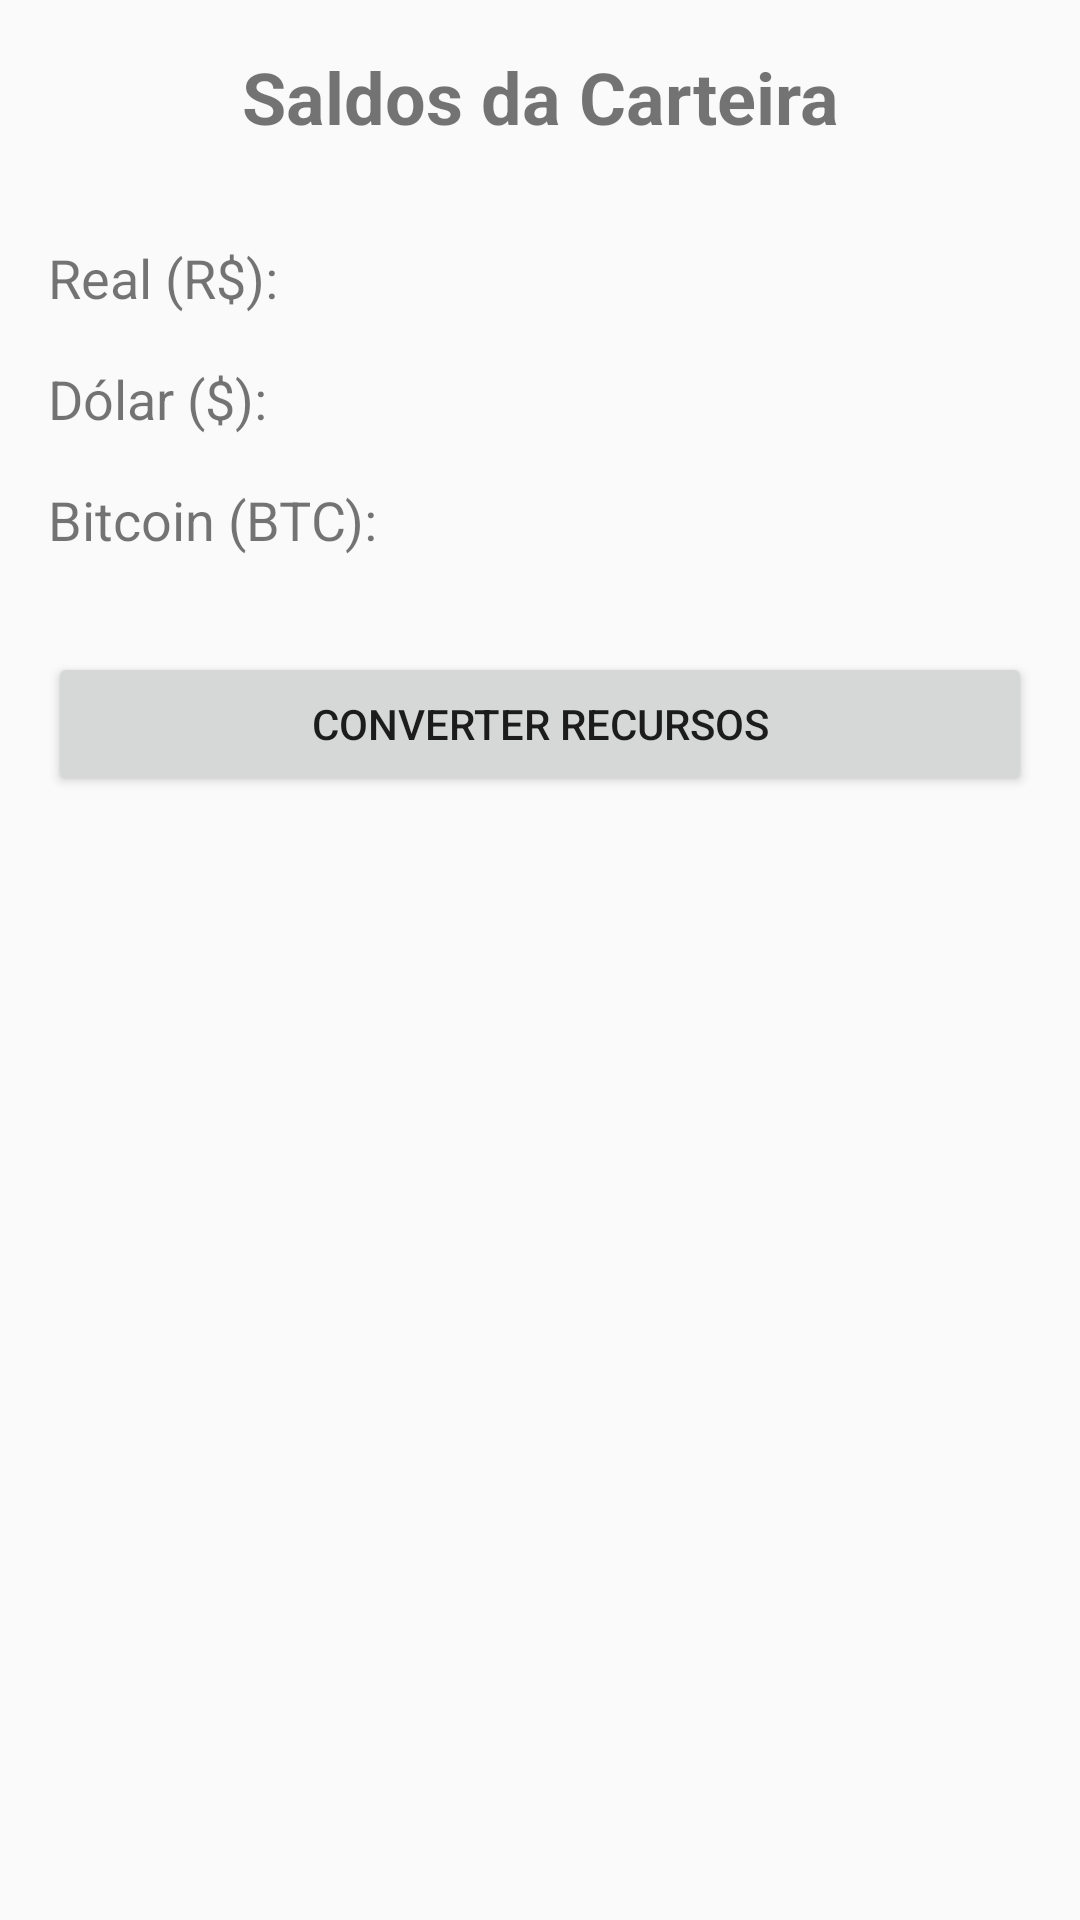

Layout XML and referenced resources for this Android screen:
<!-- AndroidManifest.xml: application theme Theme.Conversor2 -->
<!-- res/layout/activity_main.xml -->
<?xml version="1.0" encoding="utf-8"?>
<androidx.constraintlayout.widget.ConstraintLayout xmlns:android="http://schemas.android.com/apk/res/android"
    xmlns:app="http://schemas.android.com/apk/res-auto"
    xmlns:tools="http://schemas.android.com/tools"
    android:layout_width="match_parent"
    android:layout_height="match_parent"
    android:padding="16dp"
    tools:context=".ui.theme.MainActivity">

    <TextView
        android:id="@+id/tvTitle"
        android:layout_width="wrap_content"
        android:layout_height="wrap_content"
        android:text="Saldos da Carteira"
        android:textSize="24sp"
        android:textStyle="bold"
        app:layout_constraintEnd_toEndOf="parent"
        app:layout_constraintStart_toStartOf="parent"
        app:layout_constraintTop_toTopOf="parent" />

    <TextView
        android:id="@+id/tvRealLabel"
        android:layout_width="wrap_content"
        android:layout_height="wrap_content"
        android:layout_marginTop="32dp"
        android:text="Real (R$):"
        android:textSize="18sp"
        app:layout_constraintStart_toStartOf="parent"
        app:layout_constraintTop_toBottomOf="@id/tvTitle" />

    <TextView
        android:id="@+id/tvRealBalance"
        android:layout_width="0dp"
        android:layout_height="wrap_content"
        android:layout_marginStart="8dp"
        android:textSize="18sp"
        android:textStyle="bold"
        app:layout_constraintEnd_toEndOf="parent"
        app:layout_constraintStart_toEndOf="@id/tvRealLabel"
        app:layout_constraintTop_toTopOf="@id/tvRealLabel"
        tools:text="100.000,00" />

    <TextView
        android:id="@+id/tvDolarLabel"
        android:layout_width="wrap_content"
        android:layout_height="wrap_content"
        android:layout_marginTop="16dp"
        android:text="Dólar ($):"
        android:textSize="18sp"
        app:layout_constraintStart_toStartOf="parent"
        app:layout_constraintTop_toBottomOf="@id/tvRealLabel" />

    <TextView
        android:id="@+id/tvDolarBalance"
        android:layout_width="0dp"
        android:layout_height="wrap_content"
        android:layout_marginStart="8dp"
        android:textSize="18sp"
        android:textStyle="bold"
        app:layout_constraintEnd_toEndOf="parent"
        app:layout_constraintStart_toEndOf="@id/tvDolarLabel"
        app:layout_constraintTop_toTopOf="@id/tvDolarLabel"
        tools:text="50.000,00" />

    <TextView
        android:id="@+id/tvBitcoinLabel"
        android:layout_width="wrap_content"
        android:layout_height="wrap_content"
        android:layout_marginTop="16dp"
        android:text="Bitcoin (BTC):"
        android:textSize="18sp"
        app:layout_constraintStart_toStartOf="parent"
        app:layout_constraintTop_toBottomOf="@id/tvDolarLabel" />

    <TextView
        android:id="@+id/tvBitcoinBalance"
        android:layout_width="0dp"
        android:layout_height="wrap_content"
        android:layout_marginStart="8dp"
        android:textSize="18sp"
        android:textStyle="bold"
        app:layout_constraintEnd_toEndOf="parent"
        app:layout_constraintStart_toEndOf="@id/tvBitcoinLabel"
        app:layout_constraintTop_toTopOf="@id/tvBitcoinLabel"
        tools:text="0.5000" />

    <Button
        android:id="@+id/btnConvert"
        android:layout_width="0dp"
        android:layout_height="wrap_content"
        android:layout_marginTop="32dp"
        android:text="Converter Recursos"
        app:layout_constraintEnd_toEndOf="parent"
        app:layout_constraintStart_toStartOf="parent"
        app:layout_constraintTop_toBottomOf="@id/tvBitcoinBalance" />

</androidx.constraintlayout.widget.ConstraintLayout>
<!-- resources referenced by this layout -->
<resources>
  <style name="Theme.Conversor2" parent="Theme.AppCompat.Light.NoActionBar">
          
          
          
      </style>
</resources>
